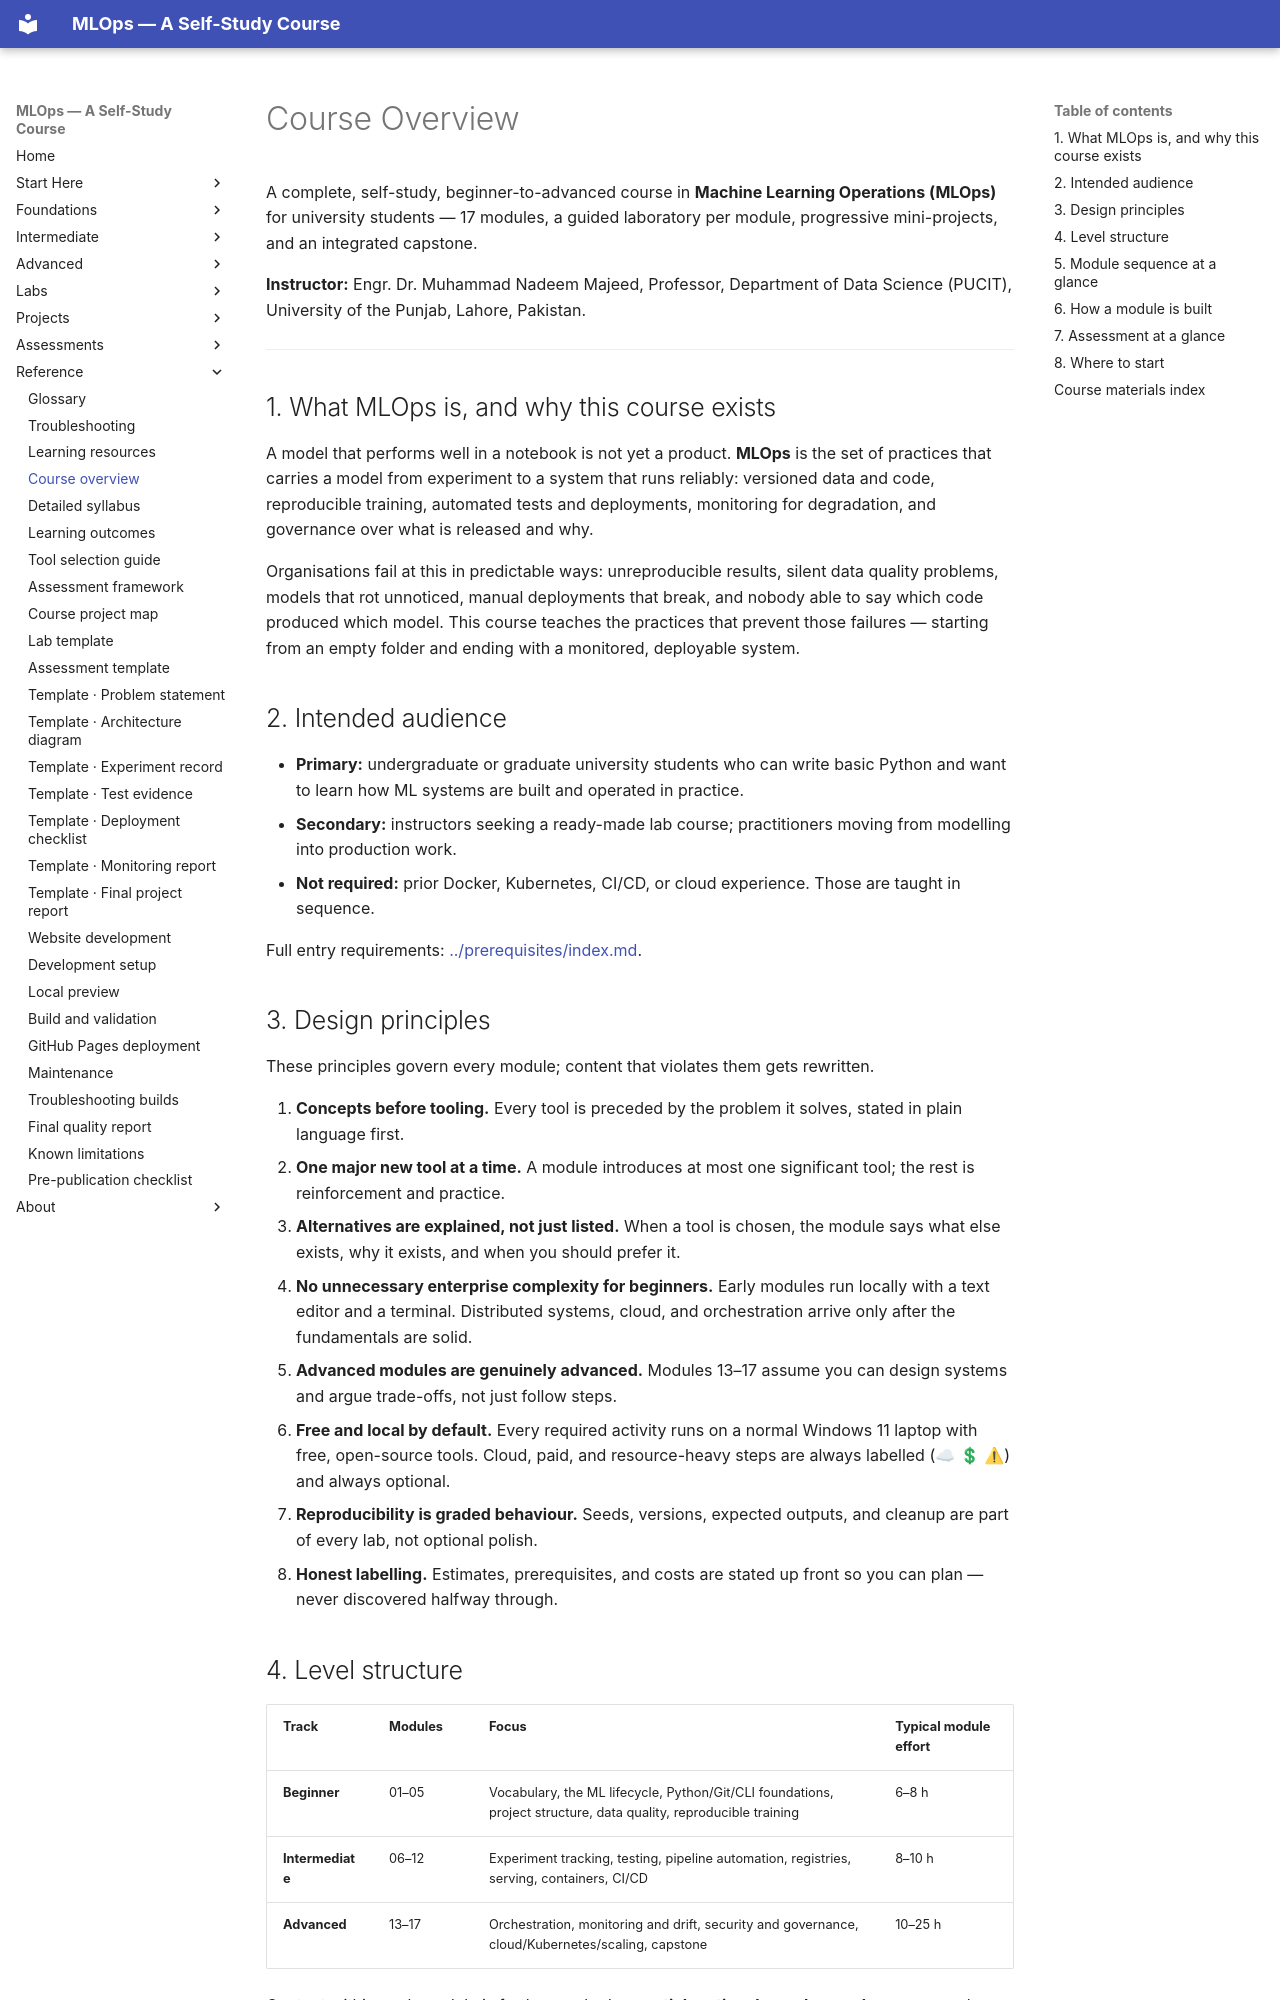

repository: nadeem-majeedch/MLOps2026 · page: syllabus/course-overview/index.html · generator: mkdocs

# Course Overview

A complete, self-study, beginner-to-advanced course in **Machine Learning
Operations (MLOps)** for university students — 17 modules, a guided laboratory
per module, progressive mini-projects, and an integrated capstone.

**Instructor:** Engr. Dr. Muhammad Nadeem Majeed, Professor, Department of Data
Science (PUCIT), University of the Punjab, Lahore, Pakistan.

---

## 1. What MLOps is, and why this course exists

A model that performs well in a notebook is not yet a product. **MLOps** is the
set of practices that carries a model from experiment to a system that runs
reliably: versioned data and code, reproducible training, automated tests and
deployments, monitoring for degradation, and governance over what is released and
why.

Organisations fail at this in predictable ways: unreproducible results, silent
data quality problems, models that rot unnoticed, manual deployments that break,
and nobody able to say which code produced which model. This course teaches the
practices that prevent those failures — starting from an empty folder and ending
with a monitored, deployable system.

## 2. Intended audience

- **Primary:** undergraduate or graduate university students who can write basic
  Python and want to learn how ML systems are built and operated in practice.
- **Secondary:** instructors seeking a ready-made lab course; practitioners
  moving from modelling into production work.
- **Not required:** prior Docker, Kubernetes, CI/CD, or cloud experience. Those
  are taught in sequence.

Full entry requirements: [../prerequisites/index.md](../prerequisites/index.md).

## 3. Design principles

These principles govern every module; content that violates them gets rewritten.

1. **Concepts before tooling.** Every tool is preceded by the problem it solves,
   stated in plain language first.
2. **One major new tool at a time.** A module introduces at most one significant
   tool; the rest is reinforcement and practice.
3. **Alternatives are explained, not just listed.** When a tool is chosen, the
   module says what else exists, why it exists, and when you should prefer it.
4. **No unnecessary enterprise complexity for beginners.** Early modules run
   locally with a text editor and a terminal. Distributed systems, cloud, and
   orchestration arrive only after the fundamentals are solid.
5. **Advanced modules are genuinely advanced.** Modules 13–17 assume you can
   design systems and argue trade-offs, not just follow steps.
6. **Free and local by default.** Every required activity runs on a normal
   Windows 11 laptop with free, open-source tools. Cloud, paid, and
   resource-heavy steps are always labelled (☁ 💲 ⚠) and always optional.
7. **Reproducibility is graded behaviour.** Seeds, versions, expected outputs,
   and cleanup are part of every lab, not optional polish.
8. **Honest labelling.** Estimates, prerequisites, and costs are stated up front
   so you can plan — never discovered halfway through.
